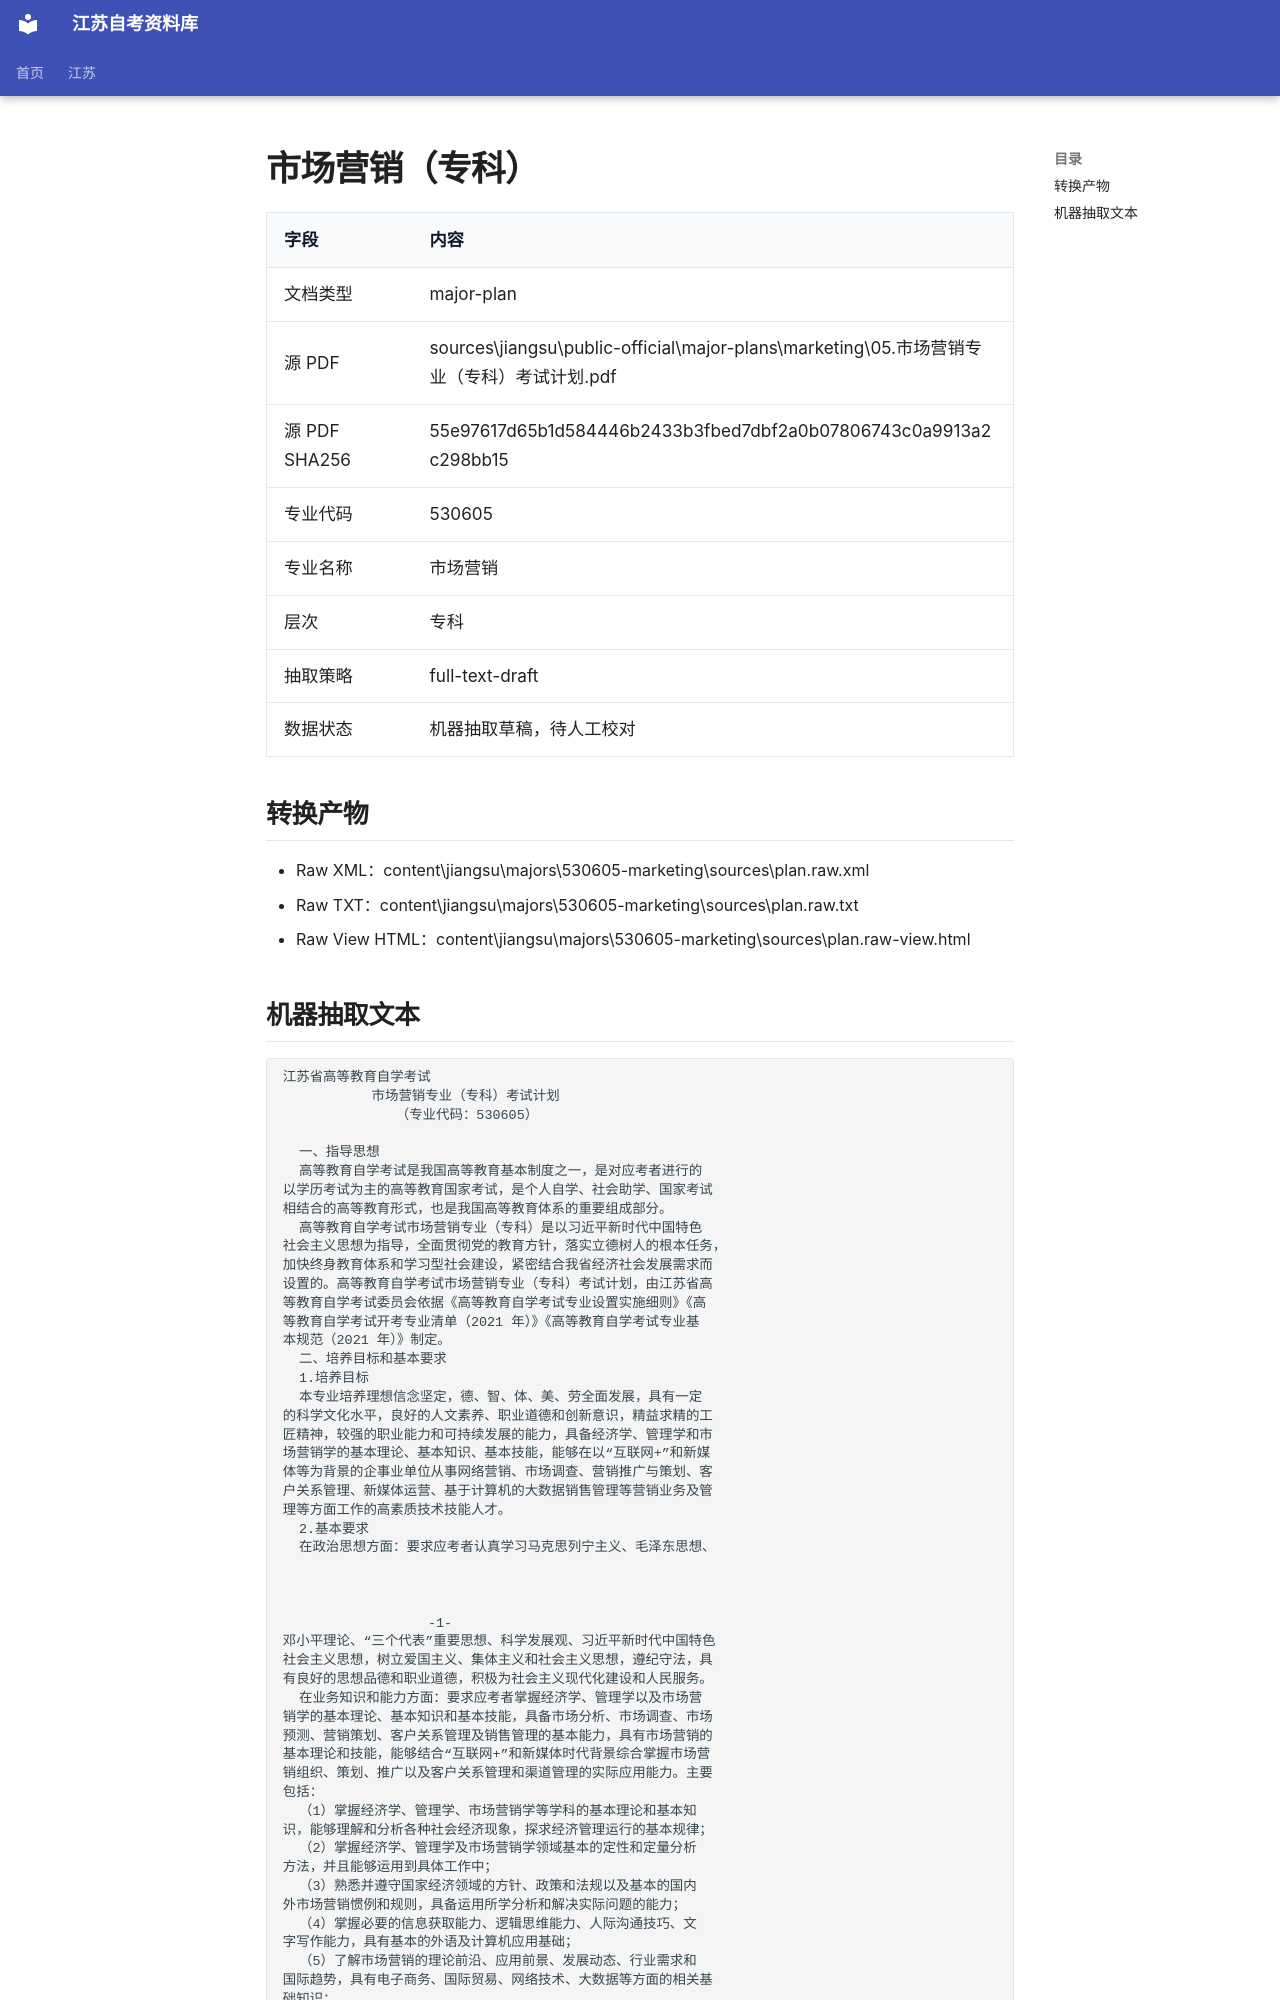

repository: SuperCatQR/jiangsu-zikao-aio · page: jiangsu/majors/530605-marketing/sources/plan.extracted/index.html · generator: mkdocs

# 市场营销（专科）

| 字段 | 内容 |
| --- | --- |
| 文档类型 | major-plan |
| 源 PDF | sources\jiangsu\public-official\major-plans\marketing\05.市场营销专业（专科）考试计划.pdf |
| 源 PDF SHA256 | 55e97617d65b1d584446b2433b3fbed7dbf2a0b07806743c0a9913a2c298bb15 |
| 专业代码 | 530605 |
| 专业名称 | 市场营销 |
| 层次 | 专科 |
| 抽取策略 | full-text-draft |
| 数据状态 | 机器抽取草稿，待人工校对 |

## 转换产物

- Raw XML：content\jiangsu\majors\530605-marketing\sources\plan.raw.xml
- Raw TXT：content\jiangsu\majors\530605-marketing\sources\plan.raw.txt
- Raw View HTML：content\jiangsu\majors\530605-marketing\sources\plan.raw-view.html
